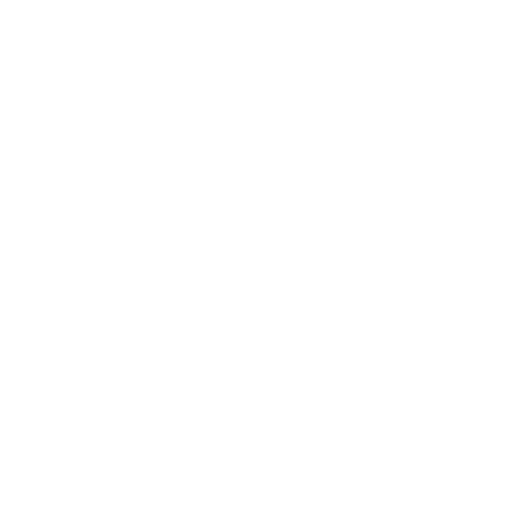
t = 0.00 s
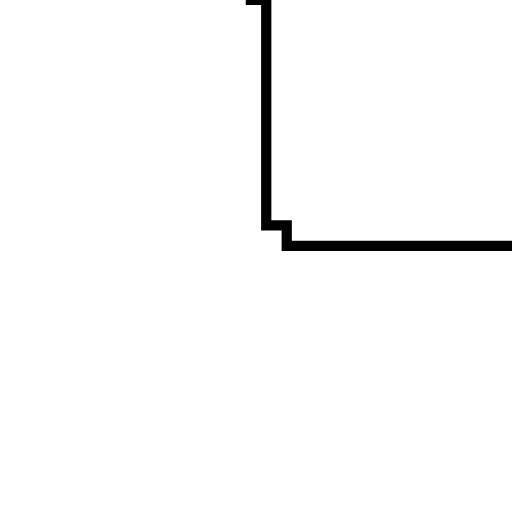
t = 1.50 s
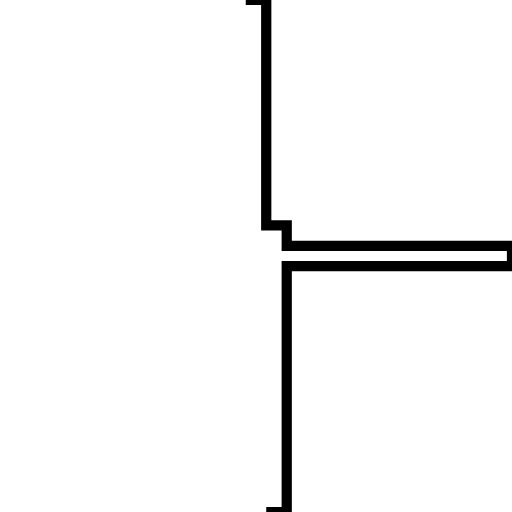
t = 3.00 s
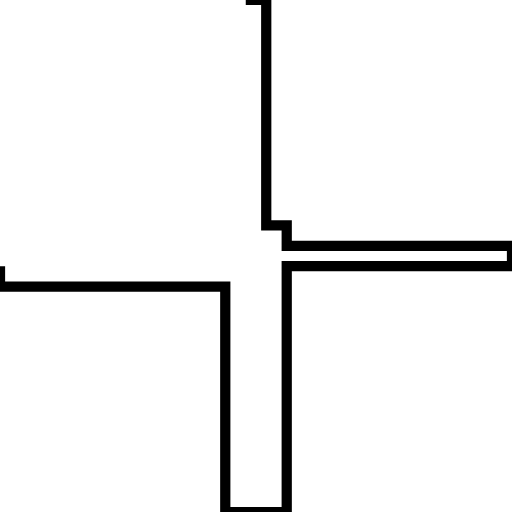
t = 4.50 s
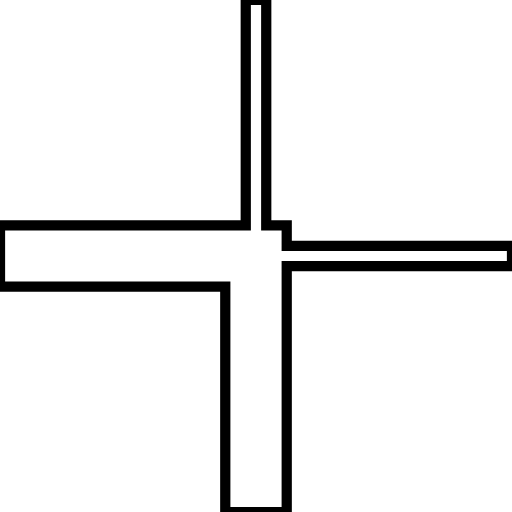
t = 6.00 s

The animated SVG that drew these frames (rendered in a browser with its animation timeline set to each time). Animation: 1 SMIL element (animate=1); one cycle of 6.00 s.

<?xml version='1.0' encoding='utf-8'?>
<svg viewBox="0.0 -6.0 50.0 50.0" version="1.1" xmlns="http://www.w3.org/2000/svg"><rect x="-1000" y="-1000" width="2000" height="2000" stroke="white" fill="white" /><g style="fill:none;stroke:#000000;stroke-width:1"><path d="M 24.0 -44.0 L 26.0 -44.0 L 26.0 -22.0 L 28.0 -22.0 L 28.0 -20.0 L 50.0 -20.0 L 50.0 -18.0 L 28.0 -18.0 L 28.0 6.0 L 22.0 6.0 L 22.0 -16.0 L 0.0 -16.0 L 0.0 -22.0 L 24.0 -22.0 Z" transform="translate(0.0 38.0)" stroke-dasharray="200.0" stroke-dashoffset="200.0"><animate attributeName="stroke-dashoffset" from="200.0" to="0" dur="6.0s" begin="0s; anim_end.end" fill="freeze" id="anim0" /></path></g></svg>
